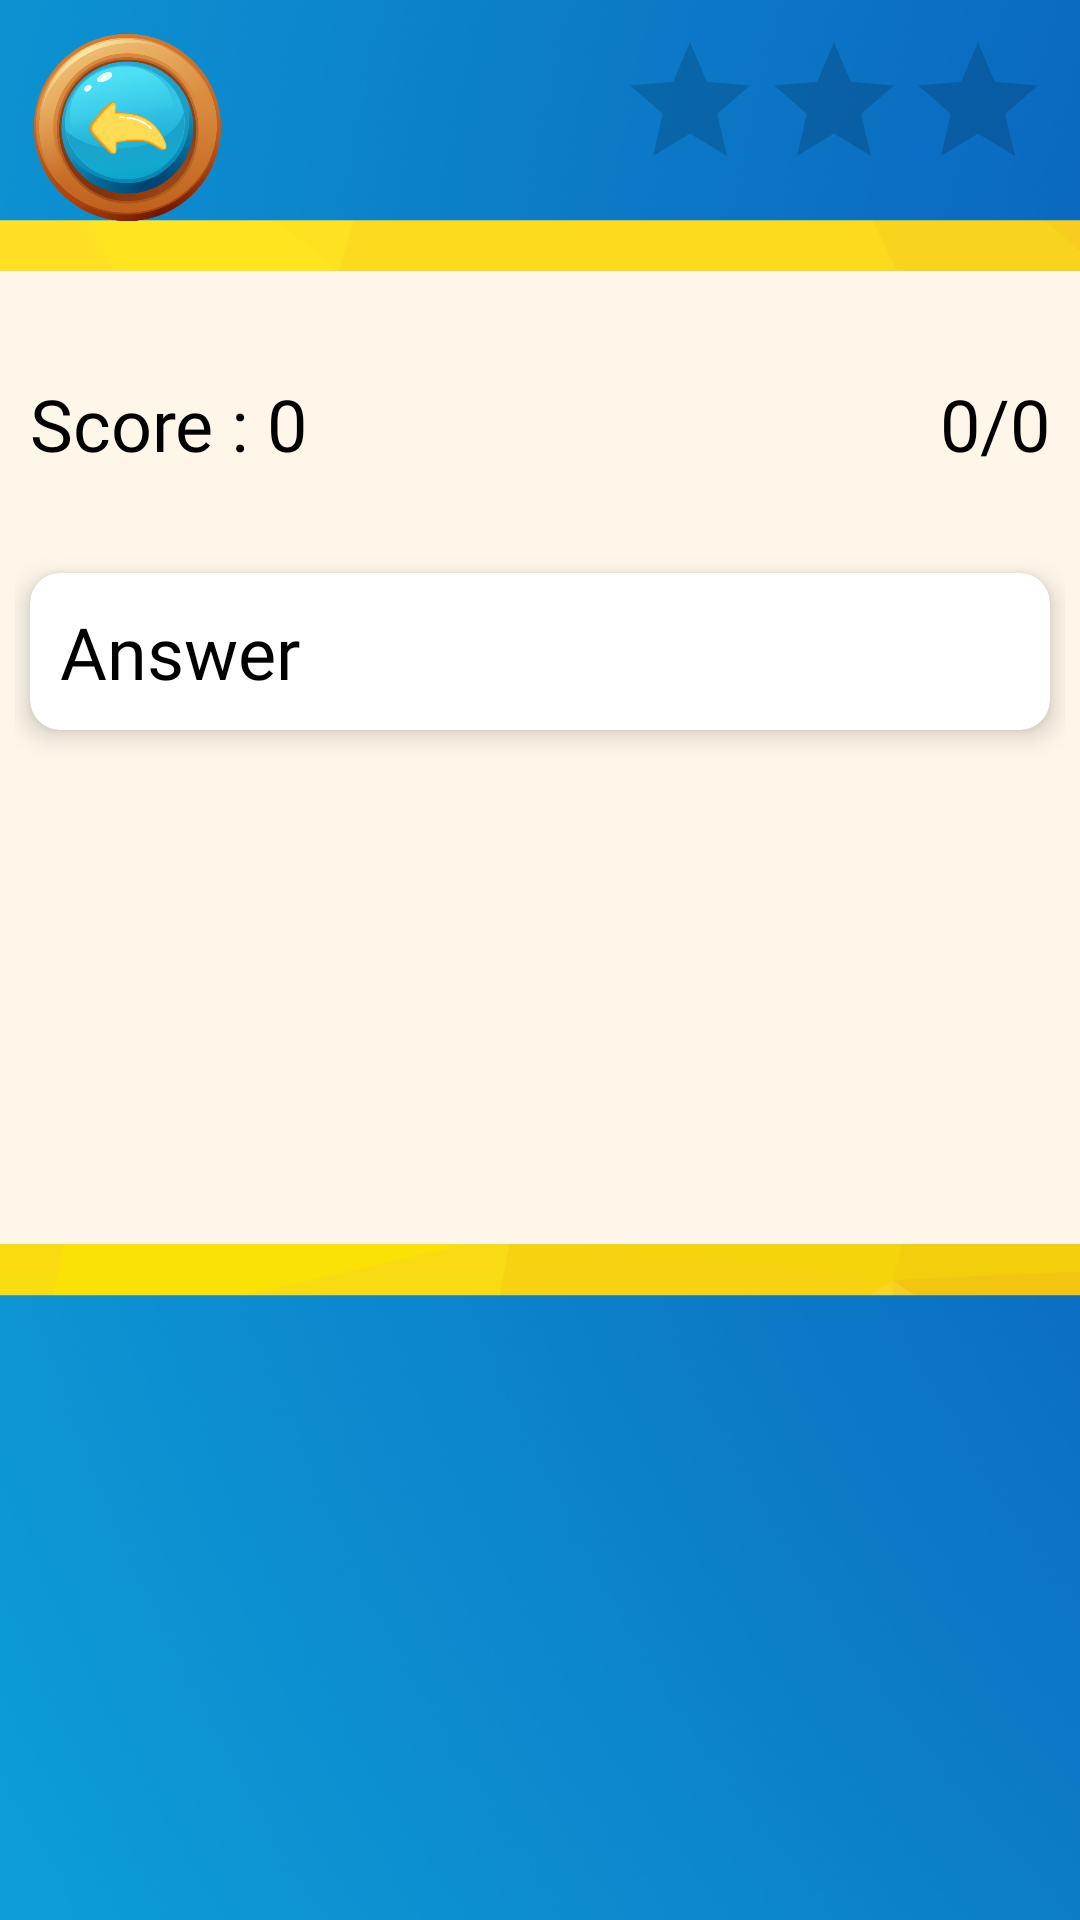

The Android layout XML behind this screen, and the referenced resources:
<!-- AndroidManifest.xml: application theme Theme.IKidsv2 -->
<!-- res/layout/activity_game.xml -->
<?xml version="1.0" encoding="utf-8"?>
<LinearLayout xmlns:android="http://schemas.android.com/apk/res/android"
    xmlns:app="http://schemas.android.com/apk/res-auto"
    xmlns:tools="http://schemas.android.com/tools"
    android:layout_width="match_parent"
    android:layout_height="match_parent"
    android:orientation="vertical"
    android:background="@drawable/background13"
    tools:context=".student.GameActivity">
    <FrameLayout
        android:layout_width="match_parent"
        android:layout_height="wrap_content"
        android:layout_margin="10dp">
        <ImageView
            android:id="@+id/imageViewBack"
            android:layout_width="65dp"
            android:layout_height="65dp"
            app:srcCompat="@drawable/back" />

        <androidx.appcompat.widget.AppCompatRatingBar
            android:layout_width="wrap_content"
            android:layout_height="wrap_content"
            android:id="@+id/ratingHealth"
            android:layout_gravity="end"
            android:numStars="3" />

    </FrameLayout>

    <LinearLayout
        android:layout_width="match_parent"
        android:layout_height="wrap_content"
        android:layout_marginTop="30dp"
        android:padding="5dp"
        android:orientation="vertical">
        <LinearLayout
            android:layout_width="match_parent"
            android:layout_height="?attr/actionBarSize"
            android:layout_margin="5dp"
            android:orientation="horizontal">
            <TextView
                android:layout_width="wrap_content"
                android:layout_height="wrap_content"
                android:fontFamily="@font/alata"
                android:textSize="24sp"
                android:textColor="@color/black"
                android:text="Score : "
                />
            <TextView
                android:layout_width="match_parent"
                android:layout_height="wrap_content"
                android:fontFamily="@font/alata"
                android:textSize="24sp"
                android:layout_weight="1"
                android:textColor="@color/black"
                android:text="@string/_0"
                android:id="@+id/textScore"
                />
            <TextView
                android:layout_width="wrap_content"
                android:layout_height="wrap_content"
                android:fontFamily="@font/alata"
                android:textSize="24sp"
                android:id="@+id/currentCount"
                android:textColor="@color/black"
                android:text="@string/_0"
                />
            <TextView
                android:layout_width="wrap_content"
                android:layout_height="wrap_content"
                android:fontFamily="@font/alata"
                android:textSize="24sp"
                android:textColor="@color/black"
                android:text="/"
                />
            <TextView
                android:layout_width="wrap_content"
                android:layout_height="wrap_content"
                android:fontFamily="@font/alata"
                android:textSize="24sp"
                android:id="@+id/totalCount"
                android:textColor="@color/black"
                android:text="@string/_0"
                />
        </LinearLayout>
        <com.google.android.material.card.MaterialCardView
            android:layout_width="match_parent"
            android:layout_height="wrap_content"
            app:cardElevation="5dp"
            android:layout_margin="5dp"
            app:cardCornerRadius="10dp">
            <TextView
                android:layout_width="match_parent"
                android:layout_height="wrap_content"
                android:id="@+id/textAnswer"
                android:fontFamily="@font/alata"
                android:textSize="24sp"
                android:layout_margin="10dp"
                android:textColor="@color/black"
                android:text="@string/answer"
                />
        </com.google.android.material.card.MaterialCardView>

        <ImageView
            android:id="@+id/imageGuess"
            android:layout_width="250dp"
            android:layout_height="250dp"
            android:layout_gravity="center"
            android:contentDescription="@string/imageguess" />
    </LinearLayout>

    <androidx.recyclerview.widget.RecyclerView
        android:id="@+id/recyclerviewChoices"
        android:layout_width="match_parent"
        android:layout_height="match_parent"
        android:layout_marginTop="20dp"
        tools:listitem="@layout/row_choices" />

</LinearLayout>
<!-- res/layout/row_choices.xml (included above) -->
<?xml version="1.0" encoding="utf-8"?>
<com.google.android.material.card.MaterialCardView xmlns:android="http://schemas.android.com/apk/res/android"
    android:layout_width="wrap_content"
    android:layout_height="wrap_content"
    android:layout_margin="10dp"
    xmlns:app="http://schemas.android.com/apk/res-auto"
    app:strokeWidth="1dp"
    android:id="@+id/cardChoice"
    app:cardCornerRadius="10dp"
    app:strokeColor="@color/black">
    <TextView
        android:layout_width="match_parent"
        android:layout_height="wrap_content"
        android:id="@+id/textChoice"
        android:fontFamily="@font/alata"
        android:textSize="18sp"
        android:layout_margin="10dp"
        android:textColor="@color/black"
        android:text="Choices"
        />
</com.google.android.material.card.MaterialCardView>
<!-- resources referenced by this layout -->
<resources>
  <!-- drawable back: png bitmap (drawable, 176198 bytes) -->
  <!-- drawable background13: jpg bitmap (drawable, 188473 bytes) -->
  <string name="_0">0</string>
  <string name="answer">Answer</string>
  <string name="imageguess">imageGuess</string>
  <style name="Theme.IKidsv2" parent="Theme.MaterialComponents.Light.NoActionBar">
          
          <item name="colorPrimary">@color/purple_500</item>
          <item name="colorPrimaryVariant">@color/purple_700</item>
          <item name="colorOnPrimary">@color/white</item>
          
          <item name="colorSecondary">@color/teal_200</item>
          <item name="colorSecondaryVariant">@color/teal_700</item>
          <item name="colorOnSecondary">@color/black</item>
          
          <item name="android:statusBarColor" tools:targetApi="l">?attr/colorPrimaryVariant</item>
          
      </style>
  <!-- not gathered from this repository: default colours our renderer supplied (Android Studio template values) -->
  <color name="purple_500">#FF6200EE</color>
  <color name="purple_700">#FF3700B3</color>
  <color name="teal_200">#FF03DAC5</color>
  <color name="teal_700">#FF018786</color>
  <color name="black">#FF000000</color>
  <color name="white">#FFFFFFFF</color>
</resources>
